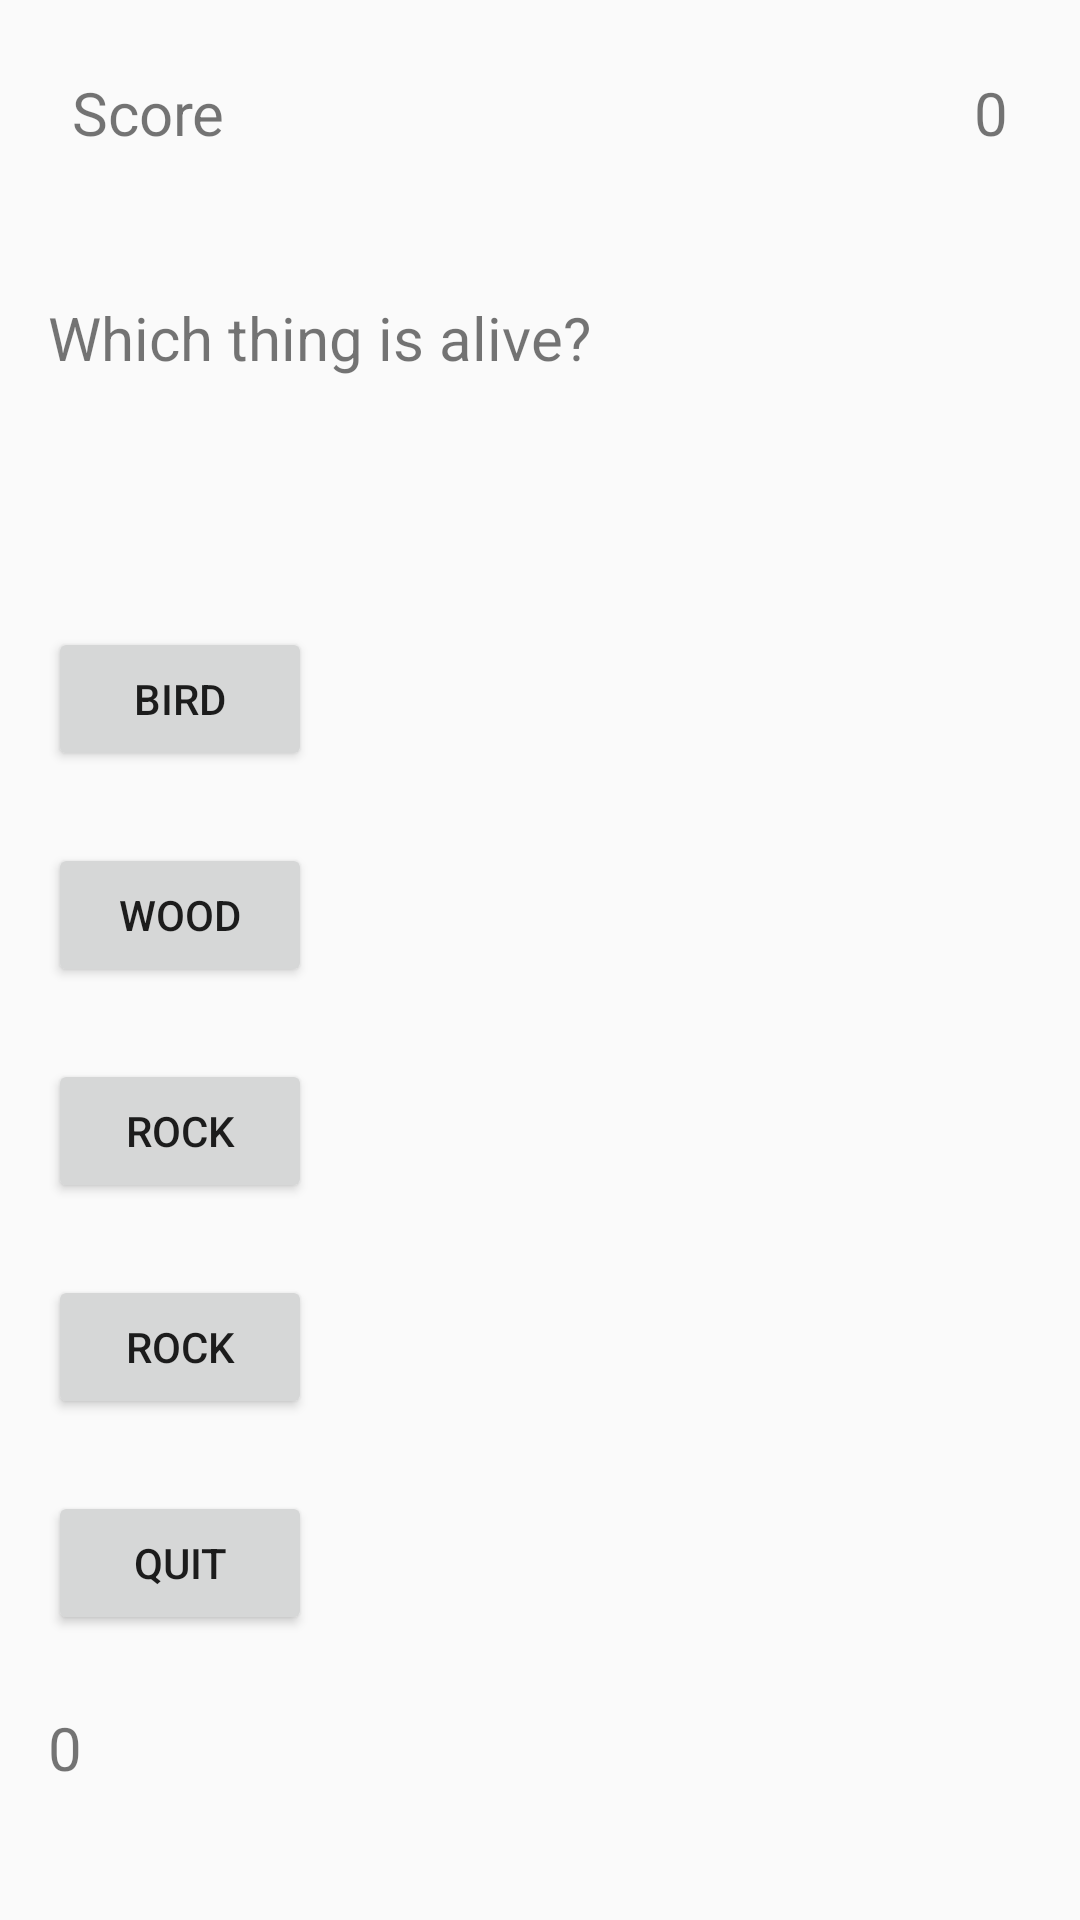

Here is an Android app screen rendered from its layout file. Give the layout XML and the strings, colors and styles it references.
<!-- AndroidManifest.xml: application theme AppTheme -->
<!-- res/layout/activity_german_quiz.xml -->
<?xml version="1.0" encoding="utf-8"?>
<LinearLayout xmlns:android="http://schemas.android.com/apk/res/android"
    xmlns:app="http://schemas.android.com/apk/res-auto"
    xmlns:tools="http://schemas.android.com/tools"
    android:layout_width="match_parent"
    android:layout_height="match_parent"
    android:paddingLeft="16dp"
    android:paddingRight="16dp"
    android:paddingTop="16dp"
    android:orientation="vertical"
    tools:context=".GermanQuiz">

    <RelativeLayout
        android:layout_width="match_parent"
        android:layout_height="wrap_content"
        android:padding="8dp"
        android:layout_marginBottom="40dp">

        <TextView
            android:id="@+id/score_text"
            android:layout_width="wrap_content"
            android:layout_height="wrap_content"
            android:text="Score"
            android:textSize="20sp"
            android:layout_alignParentLeft="true"
            />

        <TextView
            android:id="@+id/score"
            android:layout_width="wrap_content"
            android:layout_height="wrap_content"
            android:layout_alignParentRight="true"
            android:text="0"
            android:textSize="20sp"/>

    </RelativeLayout>

    <TextView
        android:id="@+id/question"
        android:layout_width="match_parent"
        android:layout_height="70dp"
        android:text="Which thing is alive?"
        android:textSize="20sp"
        android:paddingTop="0dp"
        android:layout_marginBottom="40dp"

        />

    <Button
        android:id="@+id/choice1"
        android:layout_width="wrap_content"
        android:layout_height="wrap_content"
        android:text="bird"
        android:padding="0dp"
        android:layout_marginBottom="24dp"/>

    <Button
        android:id="@+id/choice2"
        android:layout_width="wrap_content"
        android:layout_height="wrap_content"
        android:text="wood"
        android:padding="0dp"
        android:layout_marginBottom="24dp"/>

    <Button
        android:id="@+id/choice3"
        android:layout_width="wrap_content"
        android:layout_height="wrap_content"
        android:text="rock"
        android:padding="0dp"
        android:layout_marginBottom="24dp"/>

    <Button
        android:id="@+id/choice4"
        android:layout_width="wrap_content"
        android:layout_height="wrap_content"
        android:text="rock"
        android:padding="0dp"
        android:layout_marginBottom="24dp"/>

    <Button
        android:id="@+id/quit"
        android:layout_width="wrap_content"
        android:layout_height="wrap_content"
        android:layout_marginBottom="24dp"
        android:padding="0dp"
        android:text="Quit" />

    <TextView
        android:id="@+id/qNumber"
        android:layout_width="wrap_content"
        android:layout_height="wrap_content"
        android:text="0"
        android:textSize="20sp"
        />

    <ImageView
        android:id="@+id/qImage"
        android:layout_width="match_parent"
        android:layout_height="wrap_content"
        app:srcCompat="@drawable/ic_games" />


</LinearLayout>
<!-- resources referenced by this layout -->
<resources>
  <style name="AppTheme" parent="Theme.AppCompat.Light.DarkActionBar">
          
          <item name="colorPrimary">@color/colorPrimary</item>
          <item name="colorPrimaryDark">@color/colorPrimaryDark</item>
          <item name="colorAccent">@color/colorAccent</item>
      </style>
  <color name="colorPrimary">#6200EE</color>
  <color name="colorPrimaryDark">#3700B3</color>
  <color name="colorAccent">#03DAC5</color>
</resources>
